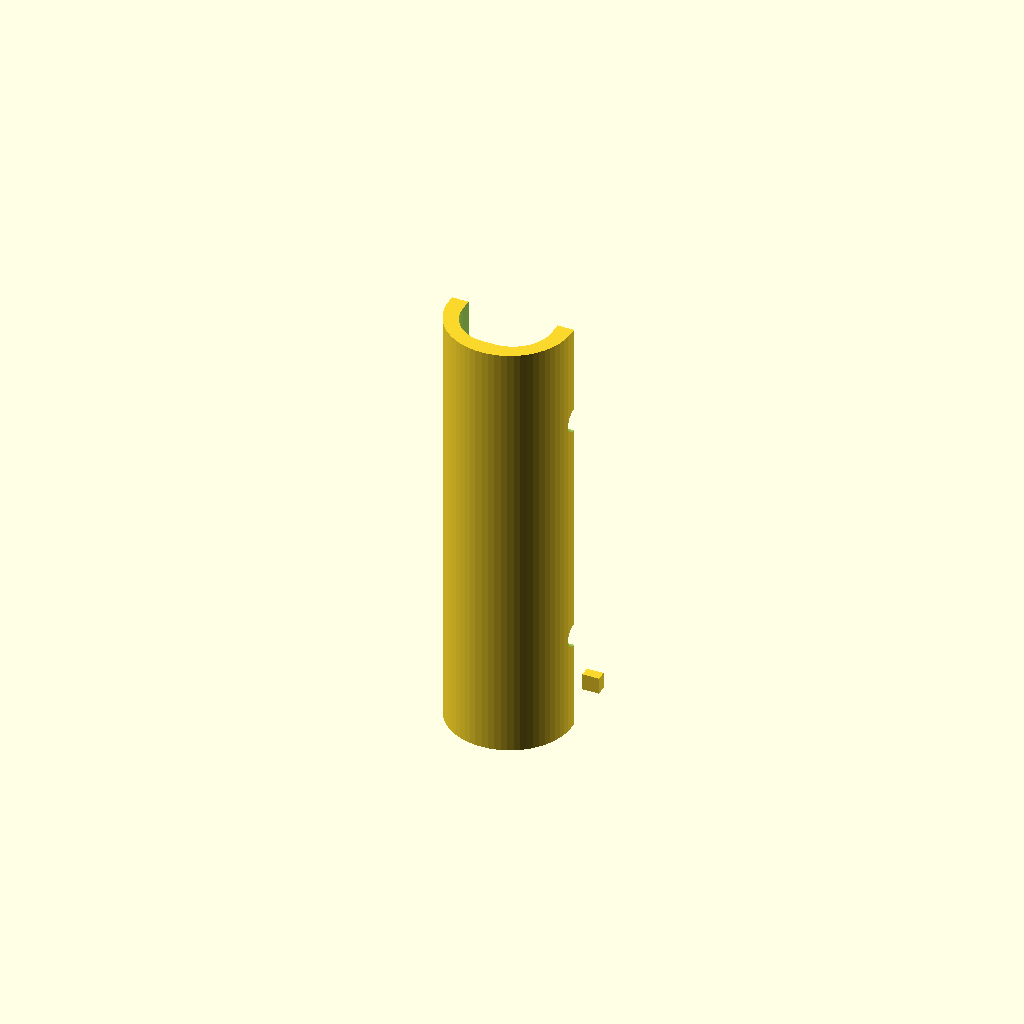
Cell 1 — every parameter at its default value.
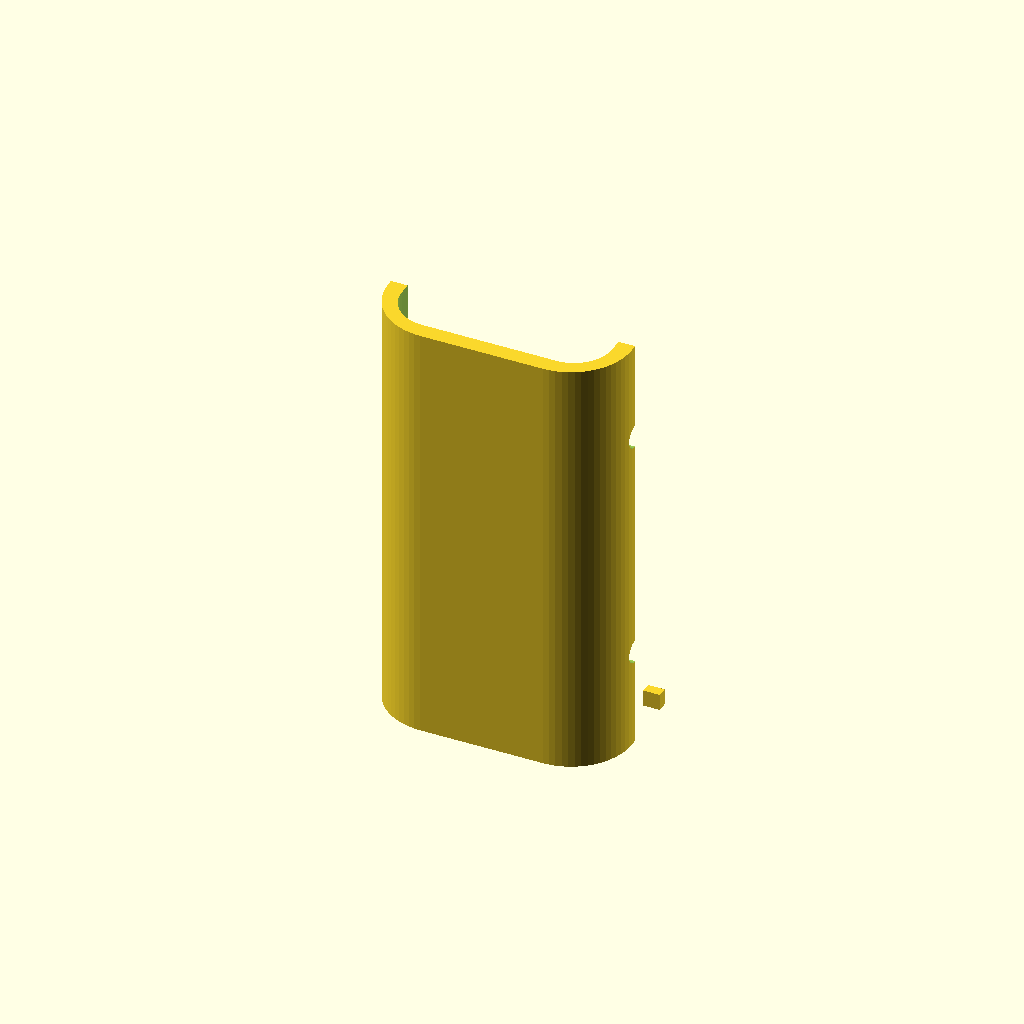
Cell 2 — W set to 44.2, the other parameters unchanged.
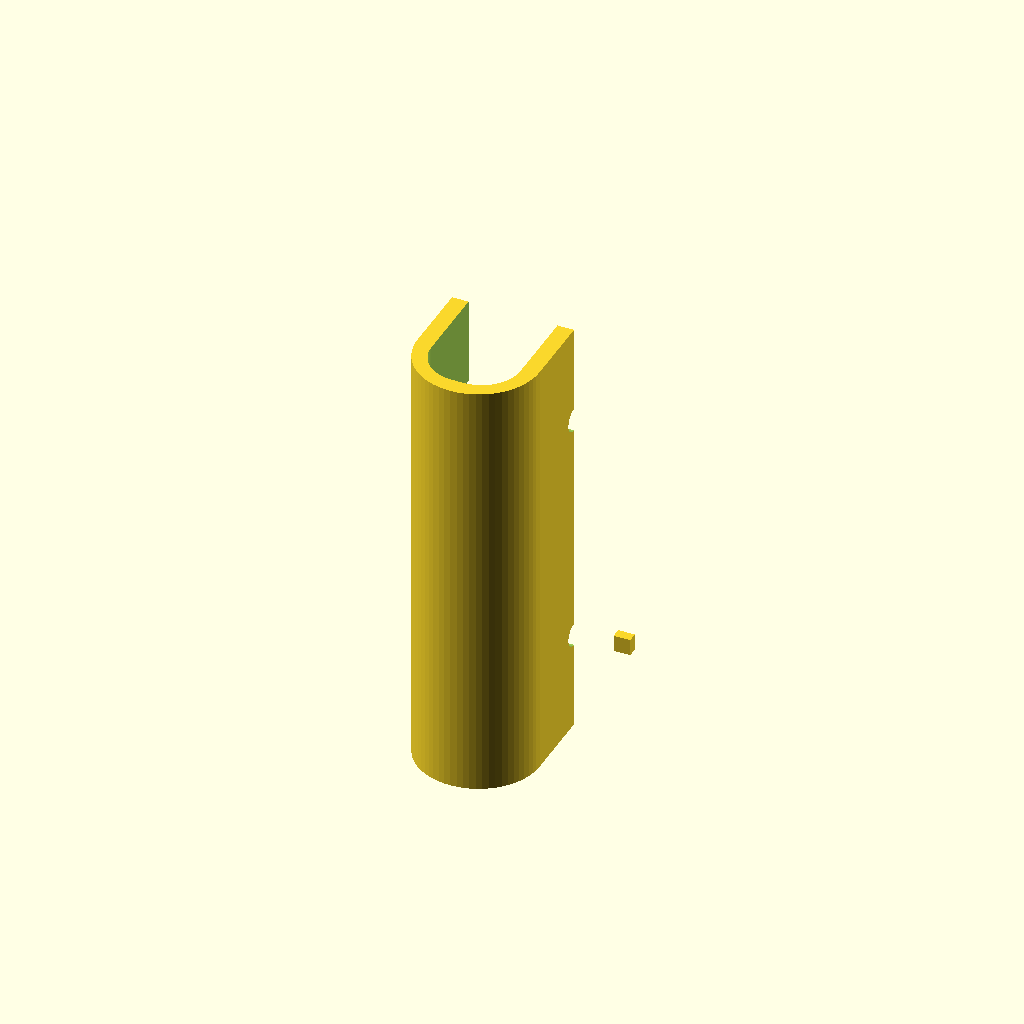
Cell 3 — D set to 48.6, the other parameters unchanged.
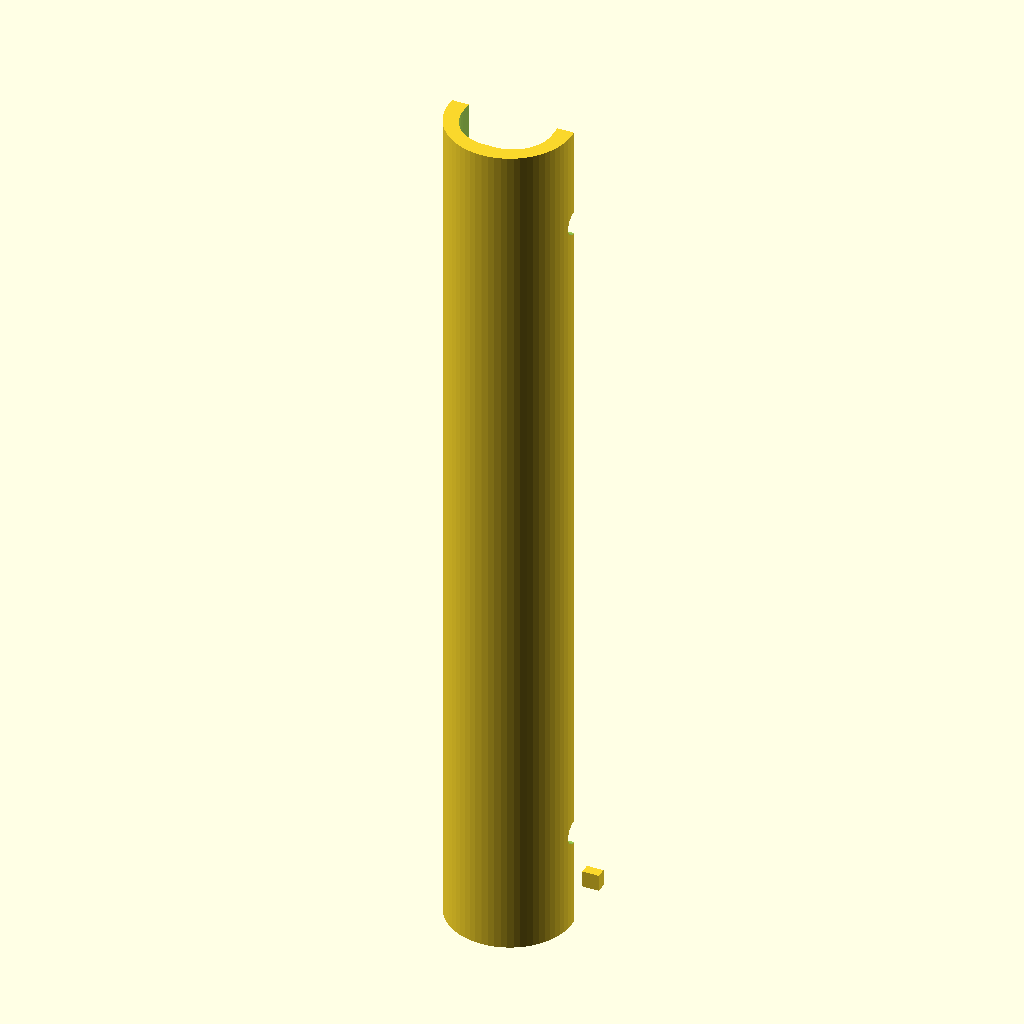
Cell 4 — H set to 158, the other parameters unchanged.
One fixed orthographic camera (rotation 55°, 0°, 25°; colour scheme Cornfield) for every cell.
Source of the model, results/slice100k/gpt52/scad/103825.scad:
$fn=64;

W = 22.1;      // X overall
D = 24.3;      // Y overall
H = 79.0;      // Z overall

wall = 3.0;    // wall thickness
backR = 11.0;  // outer back rounding radius (in XY)
innerR = 7.0;  // inner back rounding radius (in XY)

channelW = W - 2*wall;     // inner width (X)
channelD = D - wall;       // inner depth (Y), open at front

hole_d = 4.2;
hole_z = H - 18.0;         // near upper region
hole_y = 0.0;              // centered in depth

lip_h = 3.0;
lip_t = 1.8;
lip_inset = 0.6;

fillet_r = 2.2;

module rounded_rect_2d(w, d, r){
    r2 = min(r, min(w,d)/2);
    hull(){
        translate([ w/2 - r2,  d/2 - r2]) circle(r=r2);
        translate([-w/2 + r2,  d/2 - r2]) circle(r=r2);
        translate([ w/2 - r2, -d/2 + r2]) circle(r=r2);
        translate([-w/2 + r2, -d/2 + r2]) circle(r=r2);
    }
}

module u_body(){
    difference(){
        linear_extrude(height=H, center=true, convexity=10)
            rounded_rect_2d(W, D, backR);

        translate([0, wall/2, 0])
            linear_extrude(height=H + 0.6, center=true, convexity=10)
                rounded_rect_2d(channelW, channelD, innerR);

        translate([0, D/2 + 0.1, 0])
            cube([W + 2, D, H + 2], center=true);

        translate([0, hole_y, hole_z - H/2])
            rotate([0,90,0])
                cylinder(d=hole_d, h=W + 2, center=true);

        translate([0, hole_y, -(hole_z - H/2)])
            rotate([0,90,0])
                cylinder(d=hole_d, h=W + 2, center=true);
    }
}

module lips(){
    y_front = D/2 - lip_t/2;
    z0 = -H/2 + lip_h/2;

    union(){
        translate([ (W/2 - wall/2), y_front - lip_inset, z0])
            cube([wall, lip_t, lip_h], center=true);

        translate([-(W/2 - wall/2), y_front - lip_inset, z0])
            cube([wall, lip_t, lip_h], center=true);
    }
}

module internal_fillet(){
    // Add a smooth fillet-like ridge along the inner bottom corners using hull of spheres
    // (kept subtle to avoid changing bounding box)
    z_bot = -H/2 + wall + fillet_r;
    y_in = -D/2 + wall + fillet_r;
    x_in = channelW/2 - fillet_r;

    hull(){
        translate([ x_in, y_in, z_bot]) sphere(r=fillet_r);
        translate([-x_in, y_in, z_bot]) sphere(r=fillet_r);
        translate([ x_in, y_in, -z_bot]) sphere(r=fillet_r);
        translate([-x_in, y_in, -z_bot]) sphere(r=fillet_r);
    }
}

union(){
    u_body();
    lips();
    internal_fillet();
}
Customizer parameters (derived from the source; name, type, default, range or options):
W: number, default 22.1
D: number, default 24.3
H: number, default 79
wall: number, default 3
backR: number, default 11
innerR: number, default 7
hole_d: number, default 4.2
hole_y: number, default 0
lip_h: number, default 3
lip_t: number, default 1.8
lip_inset: number, default 0.6
fillet_r: number, default 2.2
